The GitHub repository Dewang-Kanekar/trans-heat-watch contains a labelled image folder "transform_images" with 4 categories: cool thermal images, fire, hot thermal images, short circuit. Examples follow, each with its label.

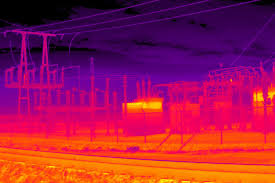
Label: hot thermal images

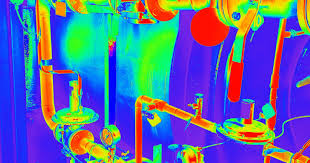
Label: cool thermal images

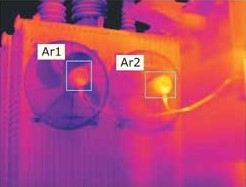
Label: hot thermal images

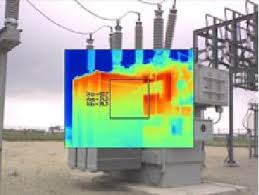
Label: cool thermal images

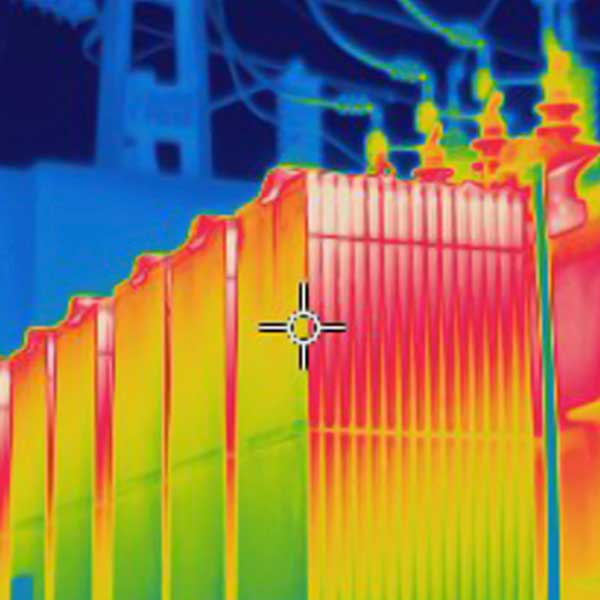
Label: hot thermal images

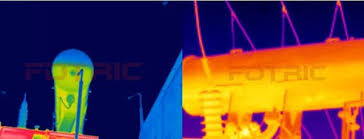
Label: cool thermal images
